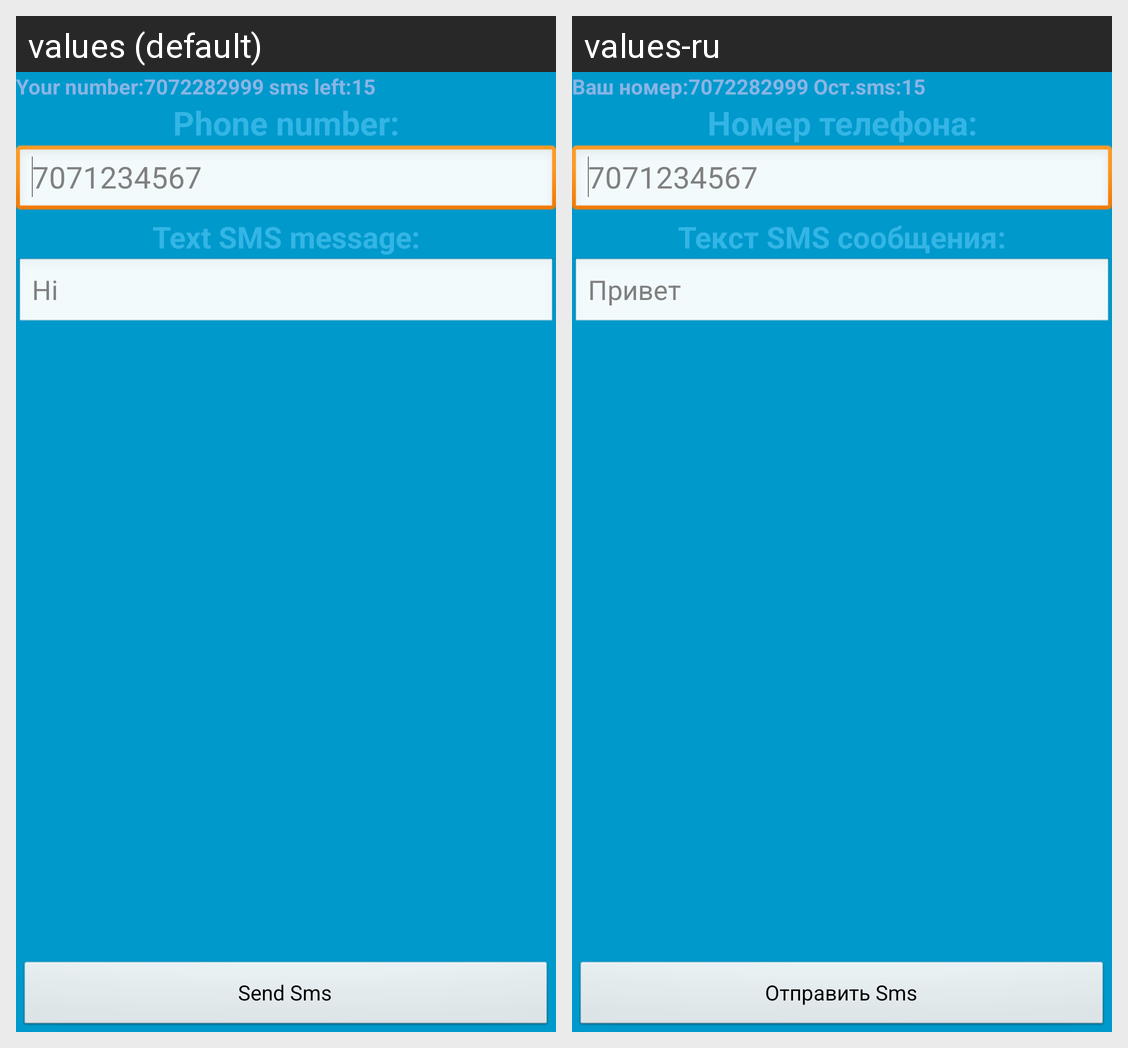

Here is an Android app screen in its default locale and in the app's own translations. Write out the translated-string differences for the strings that appear on this screen.
Android screen res/layout/activity_fullscreen.xml rendered under 2 locales, left to right: values (default), values-ru. Device: Nexus 5 (rendered at 1080×1920; each locale shown at half size, 540×960, under a caption strip naming it); theme FullscreenTheme.
Strings drawn on this screen, with the default value and each locale's value (text and hints the layout hard-codes, and strings that could not be matched under every locale, appear in the picture but are not listed):

text_status
  values: Your number:7072282999 sms left:15
  values-ru: Ваш номер:7072282999 Oст.sms:15

text_number
  values: Phone number:
  values-ru: Номер телефона:

text_hint_number
  values: 7071234567
  values-ru: 7071234567

text_message
  values: Text SMS message:
  values-ru: Текст SMS сообщения:

dummy_content
  values: Hi
  values-ru: Привет

dummy_button
  values: Send Sms
  values-ru: Отправить Sms
